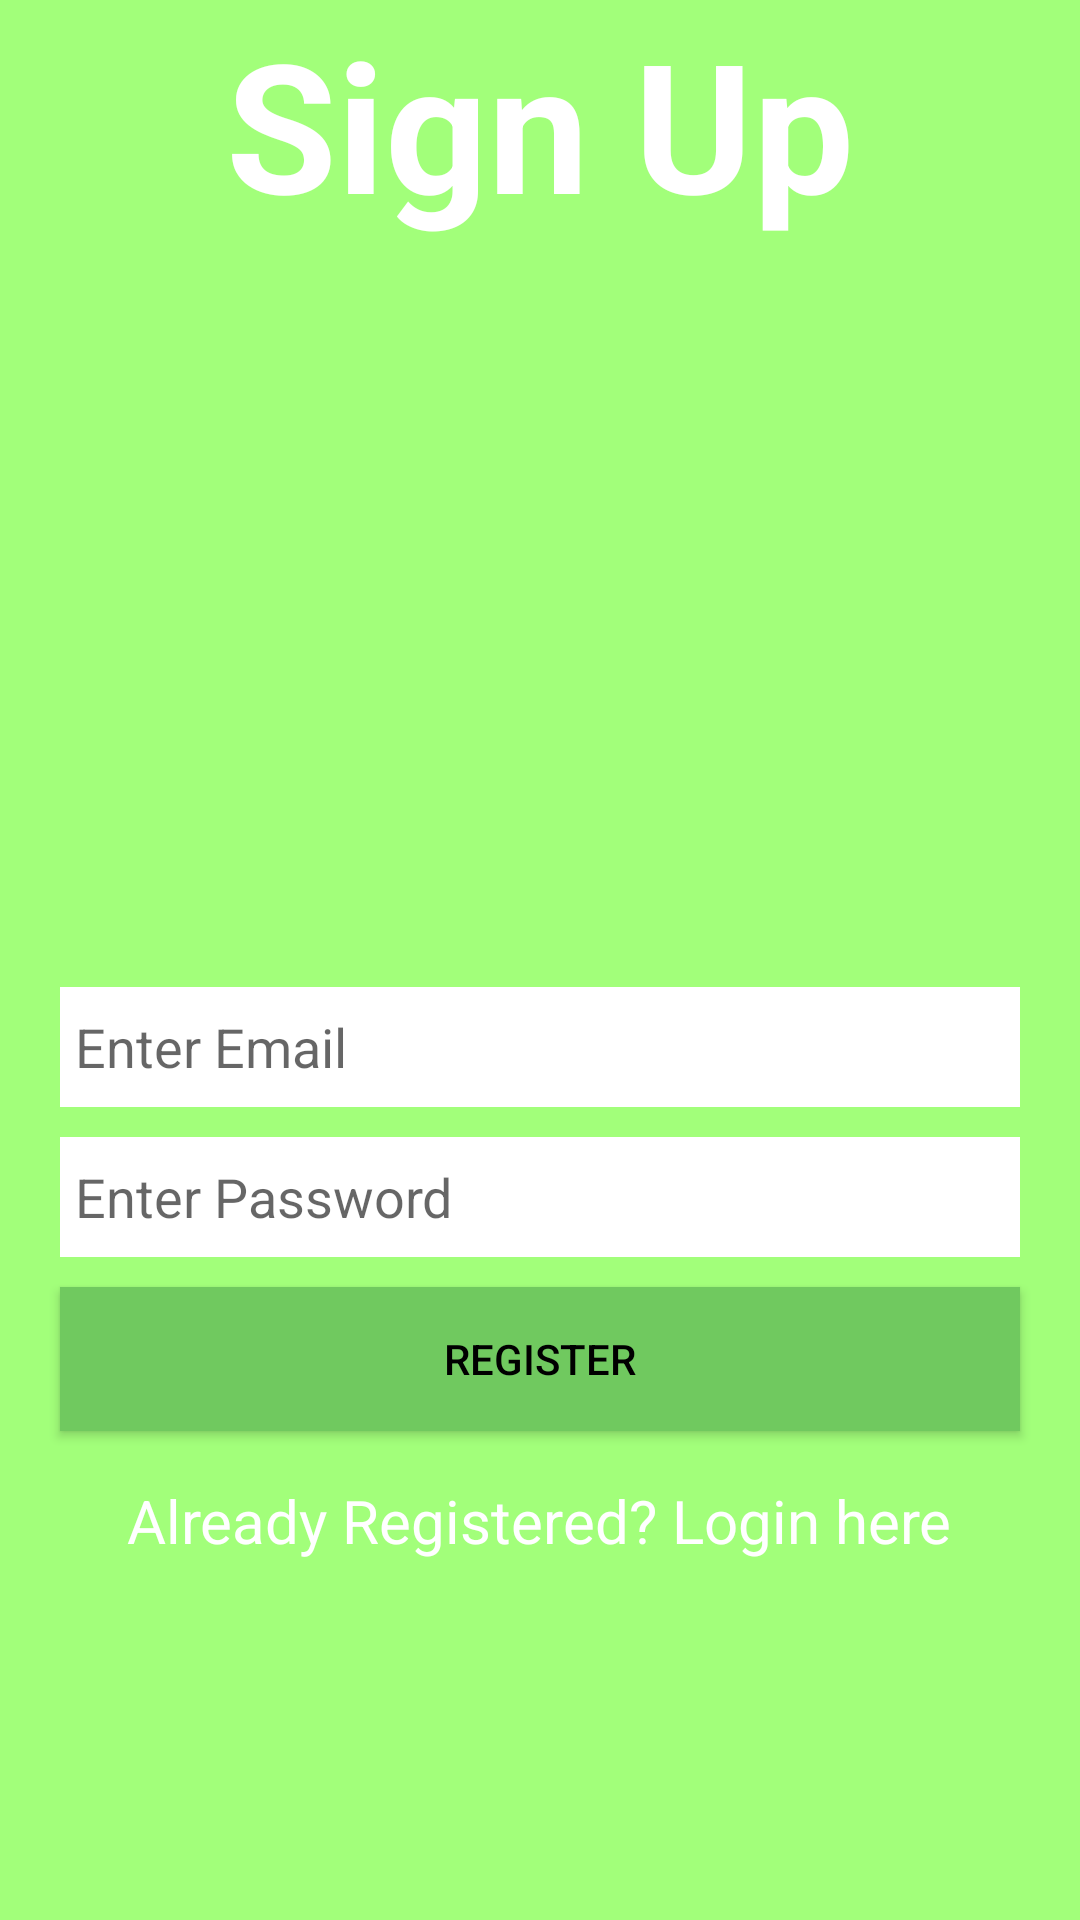

Android layout source for this screen:
<!-- AndroidManifest.xml: application theme AppTheme -->
<!-- res/layout/activity_signup.xml -->
<?xml version="1.0" encoding="utf-8"?>
<LinearLayout xmlns:android="http://schemas.android.com/apk/res/android"
    xmlns:tools="http://schemas.android.com/tools"
    android:layout_width="match_parent"
    android:layout_height="match_parent"
    xmlns:app="http://schemas.android.com/apk/res-auto"
    android:orientation="vertical"
    android:gravity="center"
    android:background="#a2ff7a">


    <TextView
        android:layout_width="wrap_content"
        android:layout_height="wrap_content"
        android:text="Sign Up"
        android:textColor="#fff"
        android:textSize="60sp"
        android:textStyle="bold" />

    <ImageView
        android:layout_width="306dp"
        android:layout_height="238dp"
        android:src="@drawable/a_hillfort" />


    <EditText
        android:layout_width="match_parent"
        android:layout_height="40dp"
        android:inputType="textEmailAddress"
        android:id="@+id/et_new_email"
        android:layout_marginTop="10dp"
        android:layout_marginRight="20dp"
        android:layout_marginLeft="20dp"
        android:paddingLeft="5dp"
        android:background="#fff"
        android:hint="Enter Email" />

    <EditText
        android:layout_width="match_parent"
        android:layout_height="40dp"
        android:inputType="textPassword"
        android:id="@+id/et_new_password"
        android:layout_marginTop="10dp"
        android:layout_marginRight="20dp"
        android:layout_marginLeft="20dp"
        android:paddingLeft="5dp"
        android:background="#fff"
        android:hint="Enter Password" />
    <Button
        android:layout_width="match_parent"
        android:layout_height="wrap_content"
        android:id="@+id/btnSignup"
        android:text="Register"
        android:background="#70c95f"
        android:textColor="#000"
        android:layout_marginTop="10dp"
        android:layout_marginLeft="20dp"
        android:layout_marginRight="20dp"/>

    <TextView
        android:id="@+id/login"
        android:layout_width="wrap_content"
        android:layout_height="40dp"
        android:layout_marginTop="10dp"
        android:gravity="center"
        android:text="Already Registered? Login here"
        android:textColor="#fff"
        android:textSize="20sp" />

    <ProgressBar
        android:id="@+id/progressBar"
        style="@style/Widget.AppCompat.ProgressBar"
        android:layout_width="196dp"
        android:layout_height="96dp"
        android:layout_marginStart="8dp"
        android:layout_marginTop="8dp"
        android:layout_marginEnd="8dp"
        android:layout_marginBottom="8dp"
        app:layout_constraintBottom_toBottomOf="parent"
        app:layout_constraintEnd_toEndOf="parent"
        app:layout_constraintStart_toStartOf="parent"
        app:layout_constraintTop_toBottomOf="@+id/signup" />

</LinearLayout>
<!-- resources referenced by this layout -->
<resources>
  <!-- drawable a_hillfort: jpg bitmap (mipmap-xxhdpi, 11997 bytes) -->
  <style name="AppTheme" parent="Theme.AppCompat.Light.NoActionBar">
    
      <item name="colorPrimary">#78ff52</item>
      <item name="colorPrimaryDark">#90e378</item>
      <item name="colorAccent">#5cb045</item>
  
  
    </style>
</resources>
